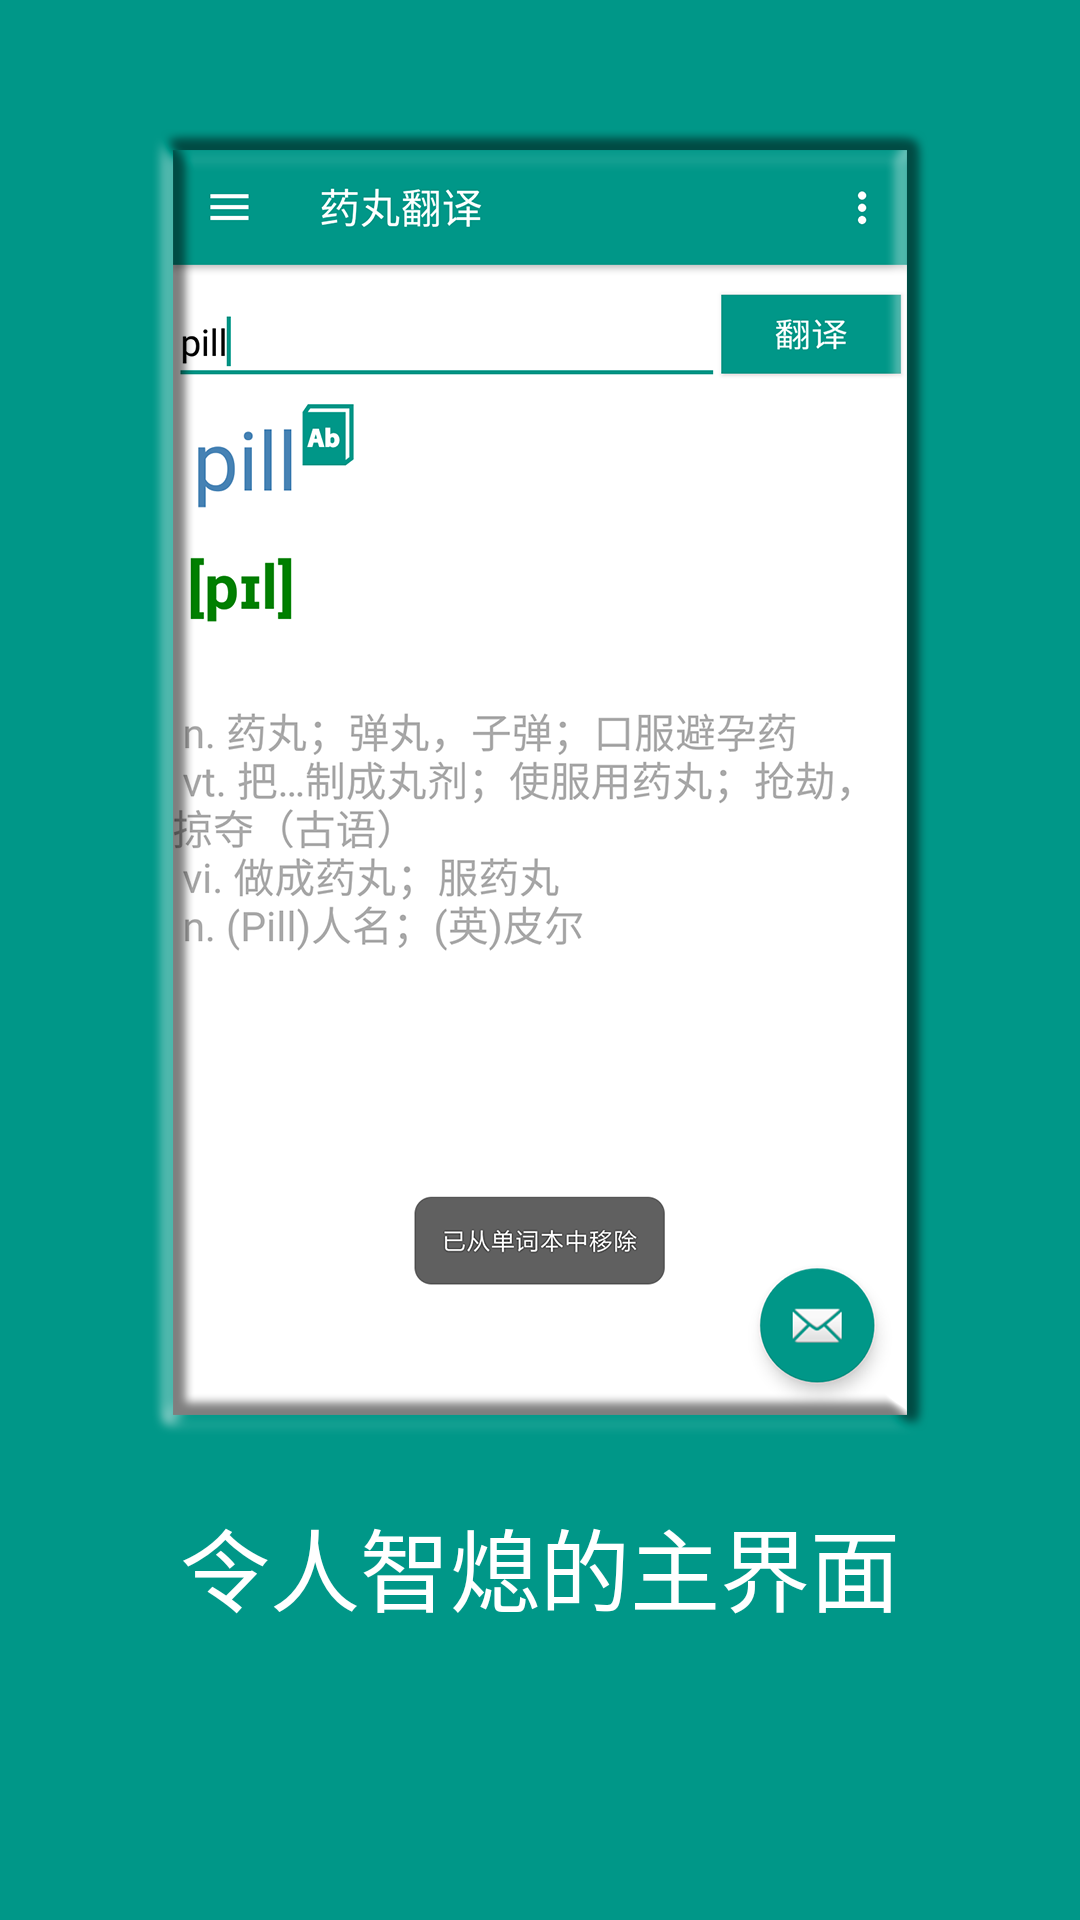

Here is an Android app screen rendered from its layout file. Give the layout XML and the strings, colors and styles it references.
<!-- AndroidManifest.xml: application theme AppTheme -->
<!-- res/layout/guide1.xml -->
﻿<?xml version="1.0" encoding="utf-8"?>
<LinearLayout xmlns:android="http://schemas.android.com/apk/res/android"
    android:layout_width="match_parent"
    android:layout_height="match_parent"
    android:orientation="vertical"
    android:background="@mipmap/guide1">
<TextView
    android:layout_width="wrap_content"
    android:layout_height="wrap_content"
    android:layout_marginTop="500dp"
    android:textColor="@color/white"
    android:textSize="30sp"
    android:text="令人智熄的主界面"
    android:layout_gravity="center"
    />

</LinearLayout>
<!-- resources referenced by this layout -->
<resources>
  <color name="white">#FFFFFF</color>
  <!-- mipmap guide1: png bitmap (mipmap-xxhdpi, 138546 bytes) -->
  <style name="AppTheme" parent="Theme.AppCompat.Light.DarkActionBar">
          
          <item name="colorPrimary">@color/colorPrimary</item>
          <item name="colorPrimaryDark">@color/colorPrimaryDark</item>
          <item name="colorAccent">@color/colorAccent</item>
      </style>
  <color name="colorPrimary">#009788</color>
  <color name="colorPrimaryDark">#009788</color>
  <color name="colorAccent">#009788</color>
</resources>
